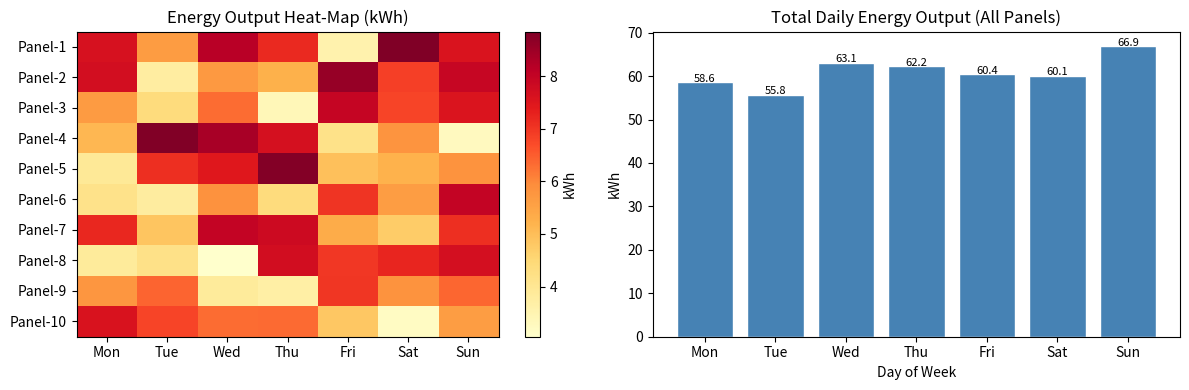

The script that saved this image: (Note: this script raises an exception after producing the figure.)
"""
BIT 2118: Scientific Computing
Task 02 – NumPy Arrays
Real-World Case: Daily Solar Panel Energy Readings

A solar farm records energy output (in kWh) for each of its 10 panels
over a 7-day week. We use NumPy arrays to store, inspect, and summarise
the data without writing slow Python loops.

Assumptions:
  - Each panel produces between 3 kWh and 9 kWh per day (randomly seeded
    for reproducibility).
  - Rows = panels (10), Columns = days (7).
"""

import numpy as np
import matplotlib.pyplot as plt

# ── 1. Create the data ────────────────────────────────────────────────────────
rng = np.random.default_rng(seed=42)          # fixed seed → same numbers every run
energy = rng.uniform(low=3.0, high=9.0, size=(10, 7))   # shape: (panels, days)

days   = ["Mon", "Tue", "Wed", "Thu", "Fri", "Sat", "Sun"]
panels = [f"Panel-{i+1}" for i in range(10)]

# ── 2. Basic array inspection ─────────────────────────────────────────────────
print("=== Solar Panel Energy Readings (kWh) ===")
print(f"Array shape : {energy.shape}   (panels × days)")
print(f"Data type   : {energy.dtype}")
print(f"\nFirst row (Panel-1 readings):\n  {energy[0]}")

# ── 3. Summary statistics ─────────────────────────────────────────────────────
daily_total  = energy.sum(axis=0)      # total energy per day  (shape: 7)
panel_avg    = energy.mean(axis=1)     # average daily output per panel (shape: 10)
overall_avg  = energy.mean()
best_day_idx = daily_total.argmax()

print("\n=== Summary Statistics ===")
print(f"Overall average output : {overall_avg:.2f} kWh")
print(f"Best production day    : {days[best_day_idx]}  ({daily_total[best_day_idx]:.2f} kWh total)")
print(f"\nPer-panel average (kWh/day):")
for name, avg in zip(panels, panel_avg):
    print(f"  {name}: {avg:.2f}")

# ── 4. Boolean masking – find under-performing readings ───────────────────────
threshold  = 4.5                        # kWh; below this = poor output
low_output = energy < threshold
print(f"\nReadings below {threshold} kWh: {low_output.sum()} out of {energy.size}")

# ── 5. Visualisation ──────────────────────────────────────────────────────────
fig, axes = plt.subplots(1, 2, figsize=(12, 4))

# Heat-map of all readings
im = axes[0].imshow(energy, aspect="auto", cmap="YlOrRd")
axes[0].set_title("Energy Output Heat-Map (kWh)")
axes[0].set_xticks(range(7));  axes[0].set_xticklabels(days)
axes[0].set_yticks(range(10)); axes[0].set_yticklabels(panels)
plt.colorbar(im, ax=axes[0], label="kWh")

# Bar chart of daily totals
axes[1].bar(days, daily_total, color="steelblue", edgecolor="white")
axes[1].set_title("Total Daily Energy Output (All Panels)")
axes[1].set_ylabel("kWh")
axes[1].set_xlabel("Day of Week")
for i, v in enumerate(daily_total):
    axes[1].text(i, v + 0.1, f"{v:.1f}", ha="center", fontsize=8)

plt.tight_layout()
plt.savefig("results/task_02_solar_energy.png", dpi=120)
plt.show()
print("\nPlot saved → task_02_solar_energy.png")
